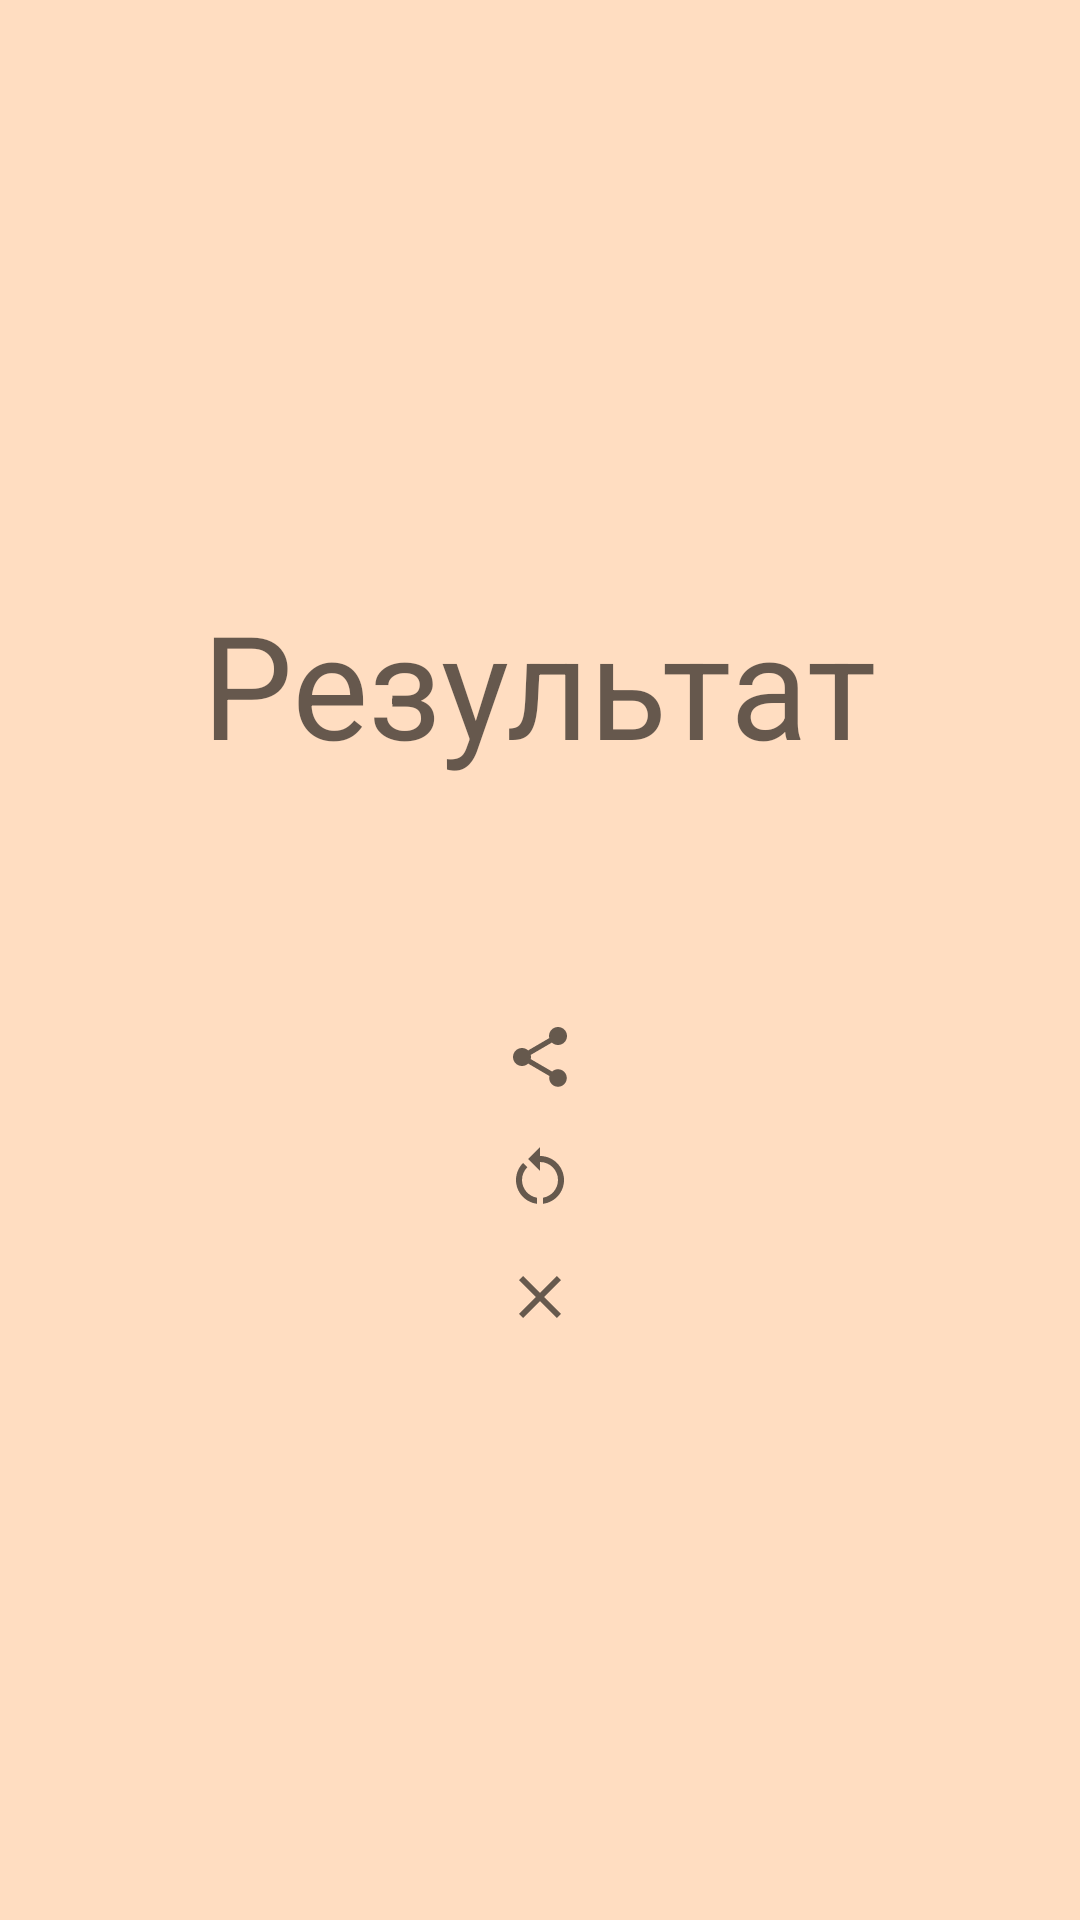

The Android layout XML behind this screen, and the referenced resources:
<!-- AndroidManifest.xml: application theme Theme.Quiz.First -->
<!-- res/layout/fragment_result.xml -->
<?xml version="1.0" encoding="utf-8"?>
<androidx.appcompat.widget.LinearLayoutCompat xmlns:android="http://schemas.android.com/apk/res/android"
    xmlns:app="http://schemas.android.com/apk/res-auto"
    xmlns:tools="http://schemas.android.com/tools"
    android:layout_width="match_parent"
    android:layout_height="match_parent"
    android:gravity="center"
    android:orientation="vertical"
    android:padding="16dp">

    <TextView
        style="?attr/textAppearanceHeadline3"
        android:layout_width="wrap_content"
        android:layout_height="wrap_content"
        android:layout_marginBottom="8dp"
        android:text="@string/result_tile" />

    <TextView
        android:id="@+id/resultTextView"
        style="?attr/textAppearanceHeadline5"
        android:layout_width="match_parent"
        android:layout_height="wrap_content"
        android:layout_marginBottom="40dp"
        android:gravity="center"
        tools:text="Оценка 100%" />

    <ImageView
        android:id="@+id/share"
        android:layout_width="wrap_content"
        android:layout_height="wrap_content"
        app:srcCompat="@drawable/ic_share" />

    <ImageView
        android:id="@+id/restart"
        android:layout_width="wrap_content"
        android:layout_height="wrap_content"
        android:layout_margin="16dp"
        app:srcCompat="@drawable/ic_restart" />

    <ImageView
        android:id="@+id/close"
        android:layout_width="wrap_content"
        android:layout_height="wrap_content"
        app:srcCompat="@drawable/ic_close" />

</androidx.appcompat.widget.LinearLayoutCompat>
<!-- resources referenced by this layout -->
<resources>
  <!-- drawable ic_close (drawable) -->
  <vector xmlns:android="http://schemas.android.com/apk/res/android"
      android:width="24dp"
      android:height="24dp"
      android:viewportWidth="24"
      android:viewportHeight="24"
      android:tint="@color/color_focused">
    <path
        android:fillColor="@android:color/white"
        android:pathData="M19,6.41L17.59,5 12,10.59 6.41,5 5,6.41 10.59,12 5,17.59 6.41,19 12,13.41 17.59,19 19,17.59 13.41,12z"/>
  </vector>
  <!-- drawable ic_restart (drawable) -->
  <vector xmlns:android="http://schemas.android.com/apk/res/android"
      android:width="24dp"
      android:height="24dp"
      android:viewportWidth="24"
      android:viewportHeight="24"
      android:tint="@color/color_focused">
    <path
        android:fillColor="@android:color/white"
        android:pathData="M12,5V2L8,6l4,4V7c3.31,0 6,2.69 6,6c0,2.97 -2.17,5.43 -5,5.91v2.02c3.95,-0.49 7,-3.85 7,-7.93C20,8.58 16.42,5 12,5z"/>
    <path
        android:fillColor="@android:color/white"
        android:pathData="M6,13c0,-1.65 0.67,-3.15 1.76,-4.24L6.34,7.34C4.9,8.79 4,10.79 4,13c0,4.08 3.05,7.44 7,7.93v-2.02C8.17,18.43 6,15.97 6,13z"/>
  </vector>
  <!-- drawable ic_share (drawable) -->
  <vector xmlns:android="http://schemas.android.com/apk/res/android"
      android:width="24dp"
      android:height="24dp"
      android:viewportWidth="24"
      android:viewportHeight="24"
      android:tint="@color/color_focused">
    <path
        android:fillColor="@android:color/white"
        android:pathData="M18,16.08c-0.76,0 -1.44,0.3 -1.96,0.77L8.91,12.7c0.05,-0.23 0.09,-0.46 0.09,-0.7s-0.04,-0.47 -0.09,-0.7l7.05,-4.11c0.54,0.5 1.25,0.81 2.04,0.81 1.66,0 3,-1.34 3,-3s-1.34,-3 -3,-3 -3,1.34 -3,3c0,0.24 0.04,0.47 0.09,0.7L8.04,9.81C7.5,9.31 6.79,9 6,9c-1.66,0 -3,1.34 -3,3s1.34,3 3,3c0.79,0 1.5,-0.31 2.04,-0.81l7.12,4.16c-0.05,0.21 -0.08,0.43 -0.08,0.65 0,1.61 1.31,2.92 2.92,2.92 1.61,0 2.92,-1.31 2.92,-2.92s-1.31,-2.92 -2.92,-2.92z"/>
  </vector>
  <string name="result_tile">Результат</string>
  <style name="Theme.Quiz.First" parent="Theme.Quiz">
          <item name="colorPrimary">@color/deep_orange_200</item>
          <item name="colorPrimaryDark">@color/deep_orange_200_dark</item>
          <item name="colorPrimaryVariant">@color/deep_orange_200_dark</item>
  
          <item name="colorSecondary">@color/deep_orange_200</item>
          <item name="colorSecondaryVariant">@color/deep_orange_200_light</item>
          
          <item name="android:statusBarColor">@color/deep_orange_200_dark</item>
      </style>
  <style name="Theme.Quiz" parent="Theme.MaterialComponents.Light.NoActionBar">
          
          <item name="colorPrimary">@color/purple_500</item>
          <item name="colorPrimaryVariant">@color/purple_700</item>
          <item name="colorOnPrimary">@color/black</item>
          
          <item name="colorSecondary">@color/teal_200</item>
          <item name="colorSecondaryVariant">@color/teal_700</item>
          <item name="colorOnSecondary">@color/black</item>
          
          <item name="android:statusBarColor" tools:targetApi="l">?attr/colorPrimaryVariant</item>
          
          <item name="android:colorBackground">?attr/colorSecondaryVariant</item>
          <item name="android:textAllCaps">false</item>
      </style>
  <color name="deep_orange_200">#ffab91</color>
  <color name="deep_orange_200_dark">#c97b63</color>
  <color name="deep_orange_200_light">#ffddc1</color>
  <color name="purple_500">#FF6200EE</color>
  <color name="purple_700">#FF3700B3</color>
  <color name="black">#FF000000</color>
  <color name="teal_200">#FF03DAC5</color>
  <color name="teal_700">#FF018786</color>
</resources>
